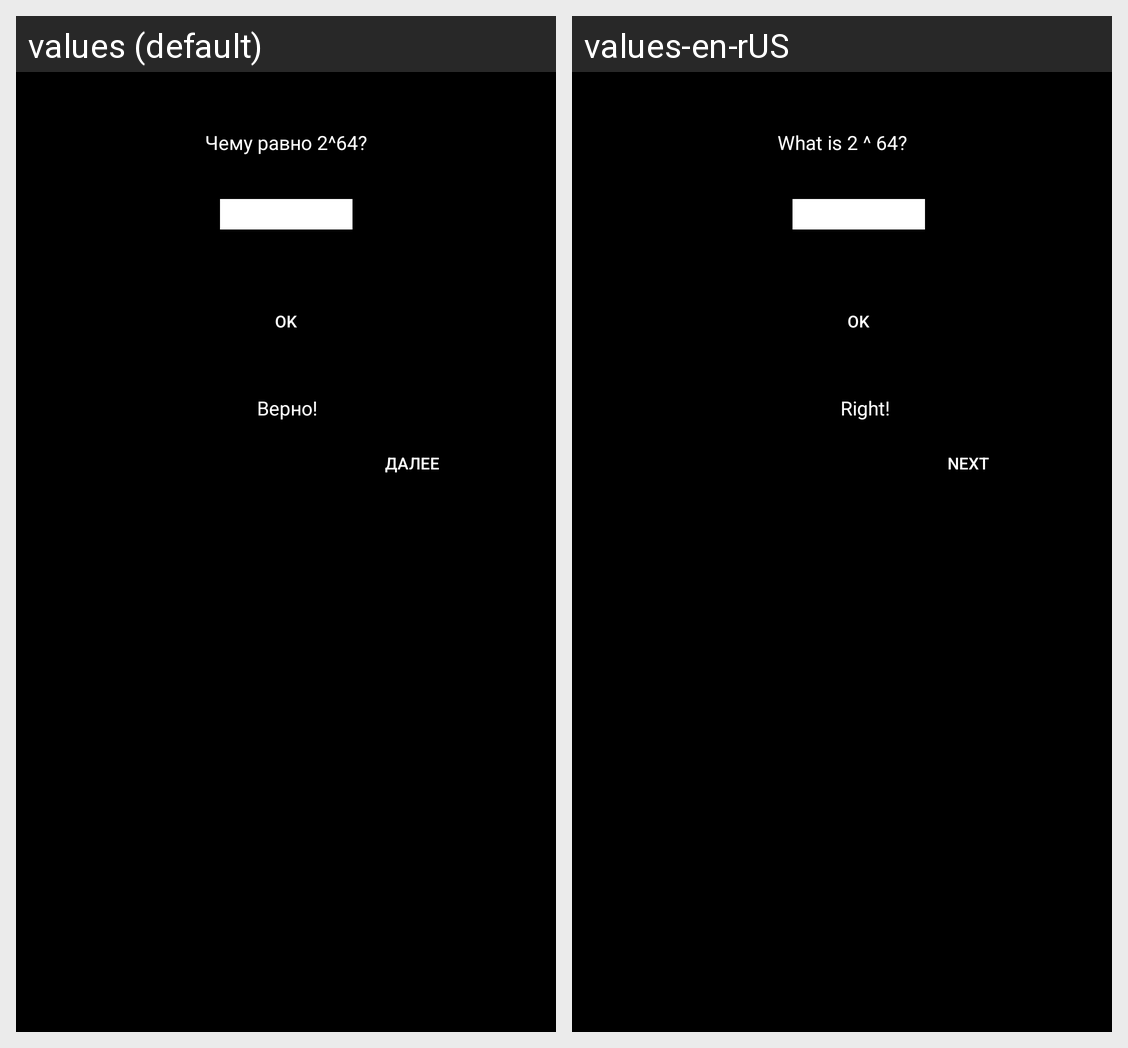

Here is an Android app screen in its default locale and in the app's own translations. Write out the translated-string differences for the strings that appear on this screen.
Android screen res/layout/fragment_4.xml rendered under 2 locales, left to right: values (default), values-en-rUS. Device: Nexus 5 (rendered at 1080×1920; each locale shown at half size, 540×960, under a caption strip naming it); theme Theme.Design.NoActionBar.
Strings drawn on this screen, with the default value and each locale's value (text and hints the layout hard-codes, and strings that could not be matched under every locale, appear in the picture but are not listed):

lvl4
  values: Чему равно 2^64?
  values-en-rUS: What is 2 ^ 64?

ok
  values: OK
  values-en-rUS: OK  [not translated; the default value is used]

truth
  values: Верно!
  values-en-rUS: Right!

next
  values: Далее
  values-en-rUS: Next
